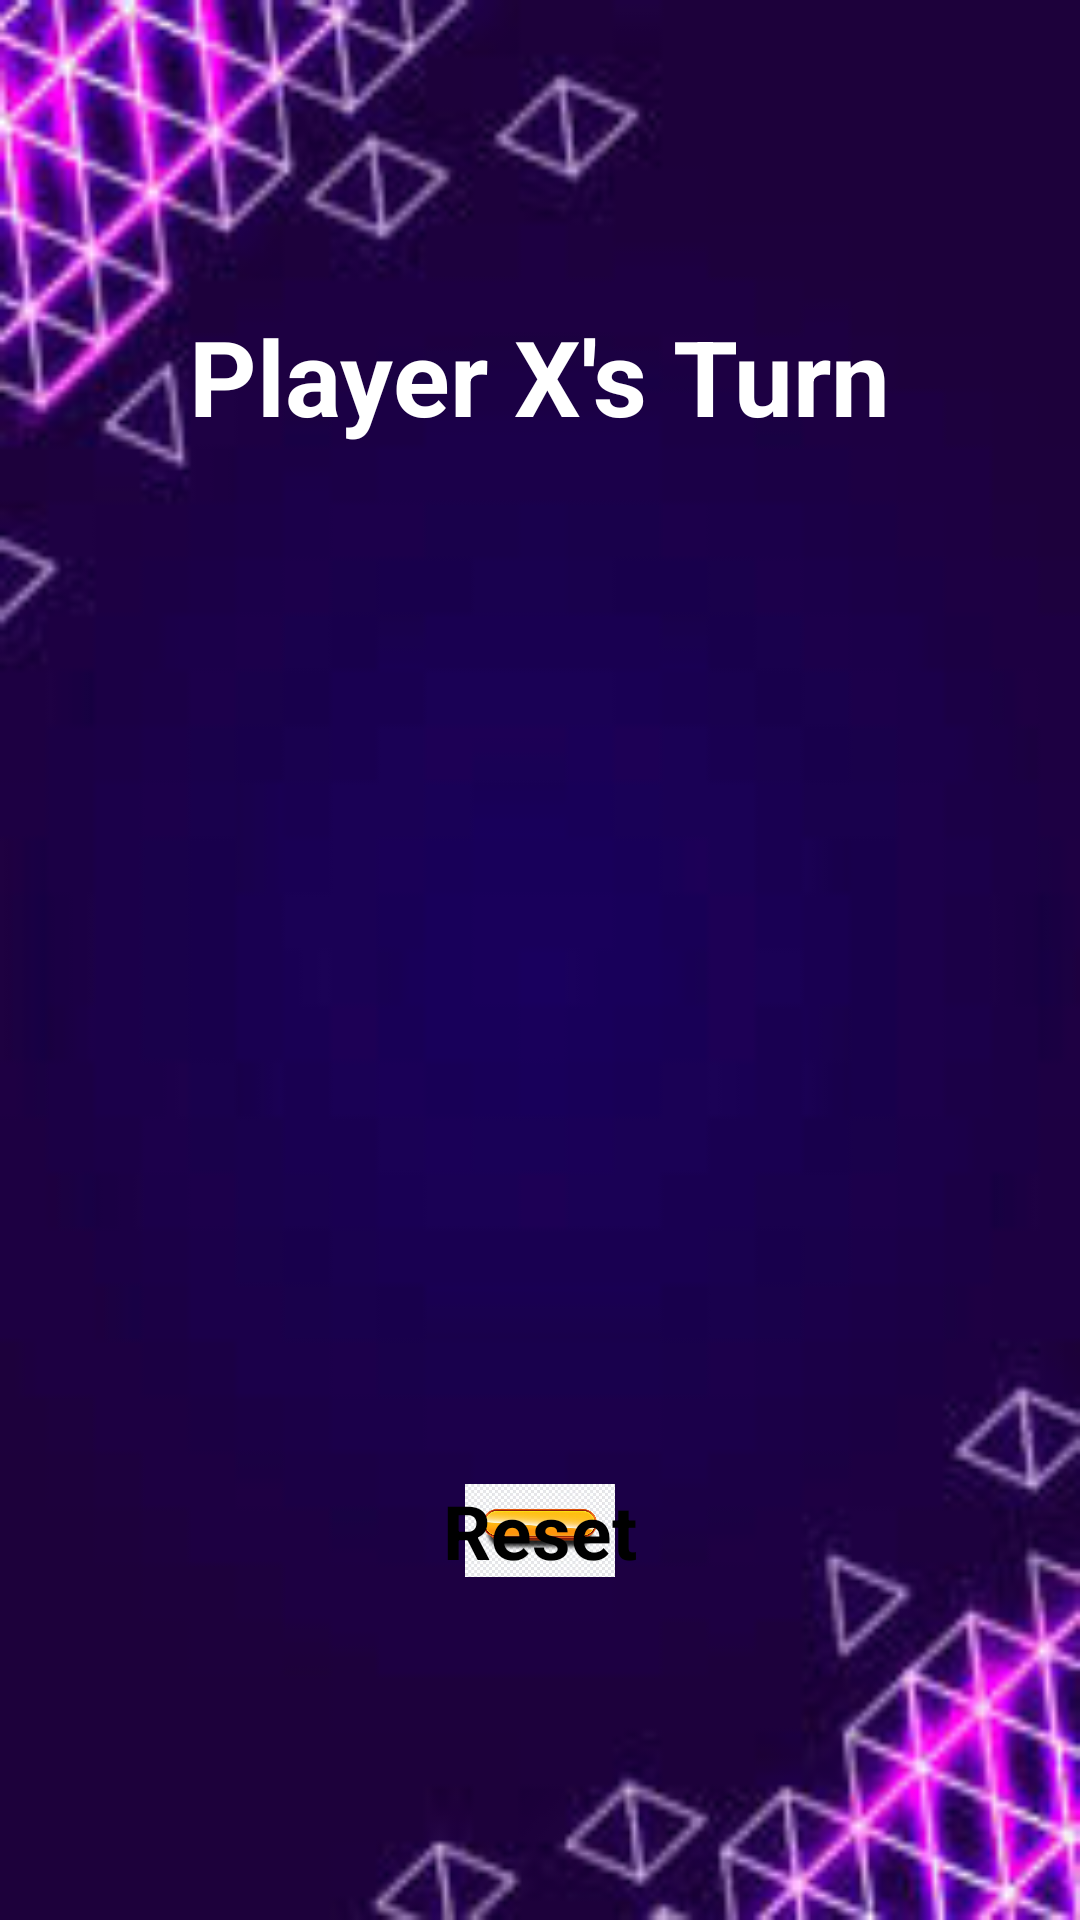

The Android layout XML behind this screen, and the referenced resources:
<!-- AndroidManifest.xml: application theme Theme.TicTacToe -->
<!-- res/layout/activity_main2.xml -->
<?xml version="1.0" encoding="utf-8"?>
<LinearLayout xmlns:android="http://schemas.android.com/apk/res/android"
    xmlns:tools="http://schemas.android.com/tools"
    android:orientation="vertical"
    android:id="@+id/main"
    android:gravity="center"
    android:layout_width="match_parent"
    android:layout_height="match_parent"
    android:padding="24dp"
    android:background="@drawable/activity2bgimage">

    <TextView
        android:id="@+id/textViewStatus"
        android:layout_width="wrap_content"
        android:layout_height="wrap_content"
        android:layout_marginBottom="24dp"
        android:text="@string/player_x_s_turn"
        android:textColor="@color/white"
        android:textSize="35sp"
        android:textStyle="bold" />

    <GridLayout
        android:id="@+id/gridLayout"
        android:layout_width="wrap_content"
        android:layout_height="wrap_content"
        android:layout_marginBottom="24dp"
        android:columnCount="3"
        android:padding="8dp"
        android:rowCount="3"
        tools:ignore="DuplicateIds">

        
        <Button
            android:id="@+id/button0"
            style="@style/TicTacToeButton"
            android:layout_height="90dp"
            android:textSize="36sp" />

        <Button
            android:id="@+id/button1"
            style="@style/TicTacToeButton"
            android:height="90dp"
            android:textSize="36sp" />

        <Button
            android:id="@+id/button2"
            style="@style/TicTacToeButton"
            android:height="90dp"
            android:textSize="36sp" />

        <Button
            android:id="@+id/button3"
            style="@style/TicTacToeButton"
            android:height="90dp"
            android:textSize="36sp" />

        <Button
            android:id="@+id/button4"
            style="@style/TicTacToeButton"
            android:height="90dp"
            android:textSize="36sp" />

        <Button
            android:id="@+id/button5"
            style="@style/TicTacToeButton"
            android:height="90dp"
            android:textSize="36sp"
            tools:ignore="SmallSp" />

        <Button
            android:id="@+id/button6"
            style="@style/TicTacToeButton"
            android:height="90dp"
            android:textSize="36sp" />

        <Button
            android:id="@+id/button7"
            style="@style/TicTacToeButton"
            android:height="90dp"
            android:textSize="36sp" />

        <Button
            android:id="@+id/button8"
            style="@style/TicTacToeButton"
            android:height="90dp"
            android:textSize="36sp" />
    </GridLayout>


    <RelativeLayout
        android:layout_width="160dp"
        android:layout_height="55dp">

    <ImageButton
        android:id="@+id/buttonReset"
        android:layout_width="160dp"
        android:layout_height="55dp"
        android:backgroundTint="#2196F3"
        android:contentDescription="@string/resetbtn"
        android:paddingHorizontal="32dp"
        android:paddingVertical="12dp"
        android:src="@drawable/resetbtn2"
        android:text="@string/reset_game"
        android:textColor="#FFFFFF"
        android:textSize="16sp"
        android:textStyle="bold" />

        <TextView
            android:id="@+id/textReset"
            android:layout_width="wrap_content"
            android:layout_height="wrap_content"
            android:text="@string/resetbtn2"
            android:textColor="@color/black"
            android:textSize="25sp"
            android:textStyle="bold"
            android:layout_centerInParent="true" />

    </RelativeLayout>

</LinearLayout>
<!-- resources referenced by this layout -->
<resources>
  <!-- drawable activity2bgimage: jpg bitmap (drawable, 6115 bytes) -->
  <!-- drawable resetbtn2: jpg bitmap (drawable, 38415 bytes) -->
  <string name="player_x_s_turn">Player X\'s Turn</string>
  <string name="reset_game">Reset Game</string>
  <string name="resetbtn">TODO</string>
  <string name="resetbtn2">Reset</string>
  <style name="TicTacToeButton">
  
          </style>
  <!-- not gathered from this repository: default colours our renderer supplied (Android Studio template values) -->
  <color name="black">#FF000000</color>
  <color name="white">#FFFFFFFF</color>
</resources>
